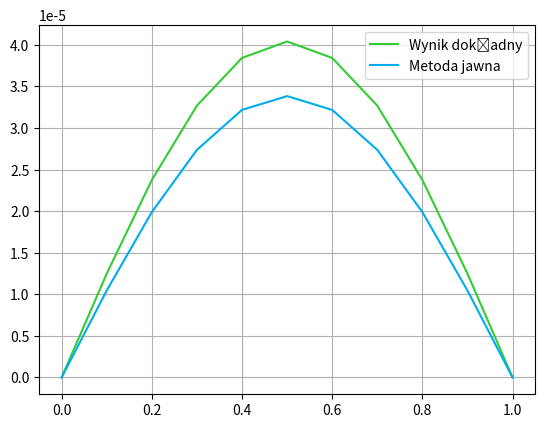

Write the Python code that produced this figure.
"""
Program do rozwiązywania równań różniczkowych cząstkowych
Copyright (C) 2019 by Damian Guzek, Emilia Koniszewska and Dawid Drzymalski.

This program is free software: you can redistribute it and/or modify
it under the terms of the GNU General Public License as published by
the Free Software Foundation, either version 3 of the License, or
(at your option) any later version.

This program is distributed in the hope that it will be useful and wonderful,
but WITHOUT ANY WARRANTY; without even the implied warranty of
MERCHANTABILITY or FITNESS FOR A PARTICULAR PURPOSE.
See the GNU General Public License for more details,
available at <https://www.gnu.org/licenses/>.

Started on January 20, 2019. Last revision: 2019.

Podczas pisana programu korzystalismy z zasobów:
* Książka D. Kincaid, W. Cheney: Analiza numeryczna, WNT, Warszawa 2006, ISBN 83-204-3078-X - Rozdział 9
"""





title = "\
Program3 v. 1.00, 20/01/2019. Copyright (C) by Damian Guzek, Emilia Koniszewska and Dawid Drzymalski.\n\
This is free software. No warranty. See GNU GPL for details.\n";
#

import matplotlib.pyplot as plt
import math
################################################################################################################
#Program oblicza metodą jawną przybliżenie funkcji będącej rozwiązaniem u_xx + u_tt=0, dla u(x,0)=g(x),
#u(0,t)=a(t) u(1,t)=b(t). Rozwiązanie opisane jest na [0,1]x[0,T], gdzie T = h*M
################################################################################################################

#Program został sprawdzony na kilku przykładach, aby sprawdzić wpływ zmiany wartości s na dokładność rozwiązania

#Aby sprawdzić konkretny przypadek, proszę odkomentować odpowiednia wartości k i M

#Dane do sprawdzenia z książki "Analiza numeryczna" - Zadanie 9.1
n = 9
k = 0.005125
M = 200

#k = 0.006
#M = 171

#Porównujemy, jak zmiana M wpływa na wynik
#k = 0.005
#M = 200
#M = 50

#Sprawdzamy wynik dla s = 0,549999
#k = 0.0055
#M = 200

#######################################################################
#Zmiana na n = 50
#n = 50

#k = 0.00015
#M = 200

#Pomimo s = 0.54621, wynik dokładny zwłaszcza dla x<0.5
#k = 0.00021
#M = 200

#Po raz kolejny po zwiększeniu M otrzymujemy wyniki odbiegające od wyniku rzeczywistego
#k = 0.00021
#M = 500

#Kiedy s < 0.5 i duże n, możemy przyjąć nawet M = 2000 (również sprawdzone na większych wartościach) i wynik pozostaje bardzo dokładny
#k = 0.0001
#M = 2000


#################################################################################################
#Określamy potrzebne tablice i
v = [0]*(n+2)
u = [0]*(n+2)
w = [0]*(n+2)
h = 1/(n+1)
s = k/(h**2)

#Warunek u(x,0)
for i in range(0, n+2):
    w[i] = float(math.sin(i*h*math.pi))

t = 0
#print(0,t,w)

#Algorytm do wyliczenia funkcji przybliżonej przy pomocy metody jawnej
for j in range(1, M+1):
    t = j*k
    v[0] = 0
    v[n+1] = 0
    for i in range(1, n+1):
        v[i] = float(s*w[i-1] + (1-2*s)*w[i] + s*w[i+1])
    #print(j,t,v)

    for i in range(0, n+2):
        w[i] = v[i]

#Pętla potrzebna do wyliczenia rozwiązania dokładnego
x = [0]*(n+2)
for i in range(0, n + 2):       #obliczenie wartości dokładnych znając rozwiązanie zagadnienia
    x[i] = i*h
    u[i] = float(math.exp(-(math.pi)*(math.pi)*M*k)*math.sin((math.pi)*x[i]))

#Pokazanie wyników - głównie potrzebne do analizy
print(w)
print(u)
print(s)

#Wizualna prezentacja otrzymanych wyników
plt.plot(x, u,'#32CD32', label="Wynik dokładny")        #rysowanie wykresu porównującego otrzymane wyniki
plt.plot(x, v,'#00ACEE', label="Metoda jawna")
plt.legend(loc='upper right')#Tworzenie legendy rysowanych wykresów
plt.grid(True)
plt.show()
